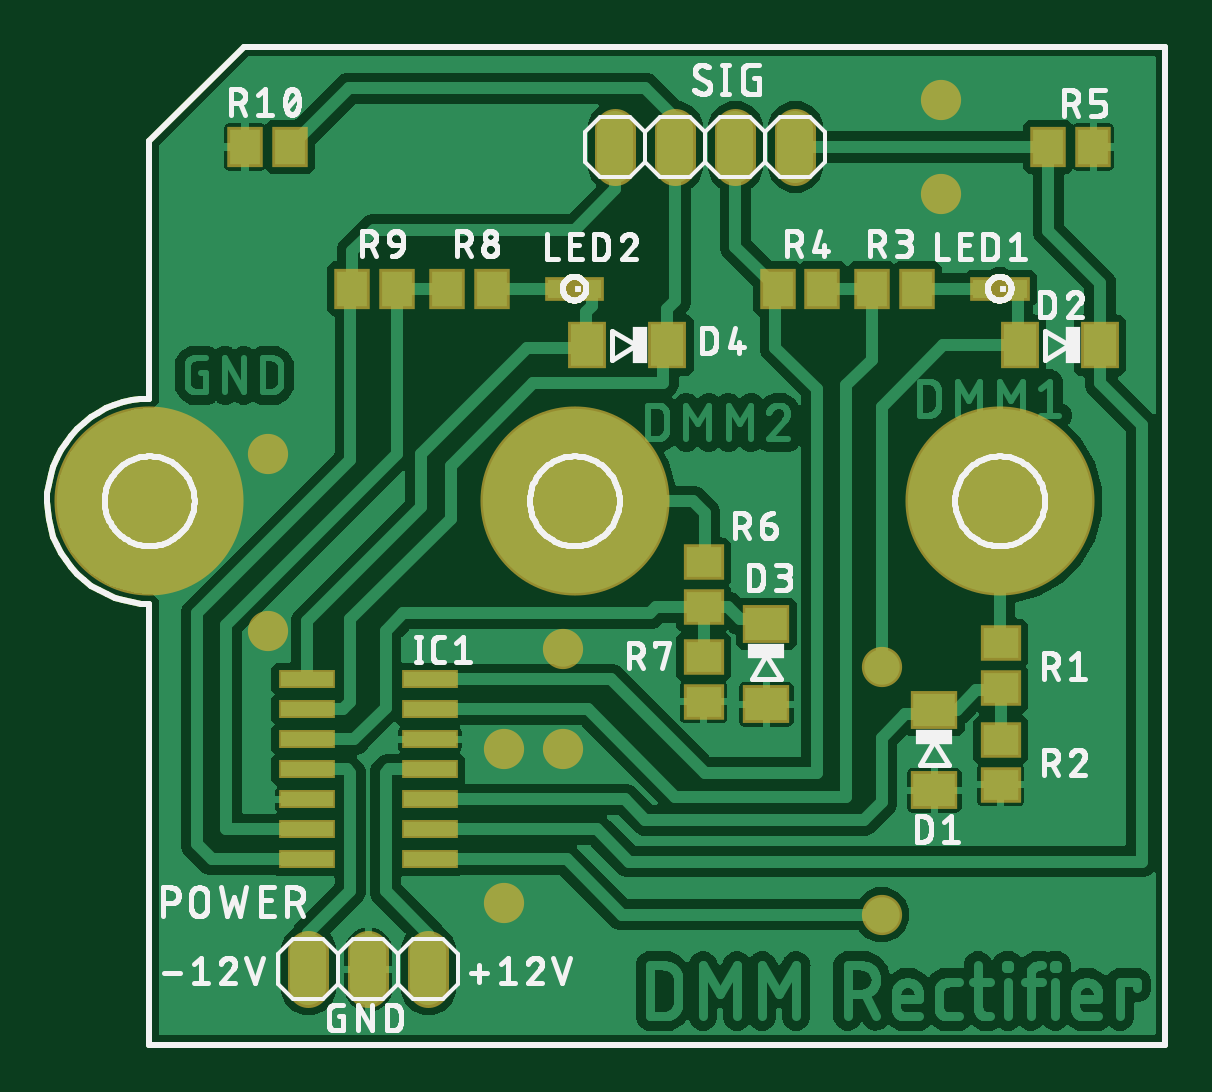
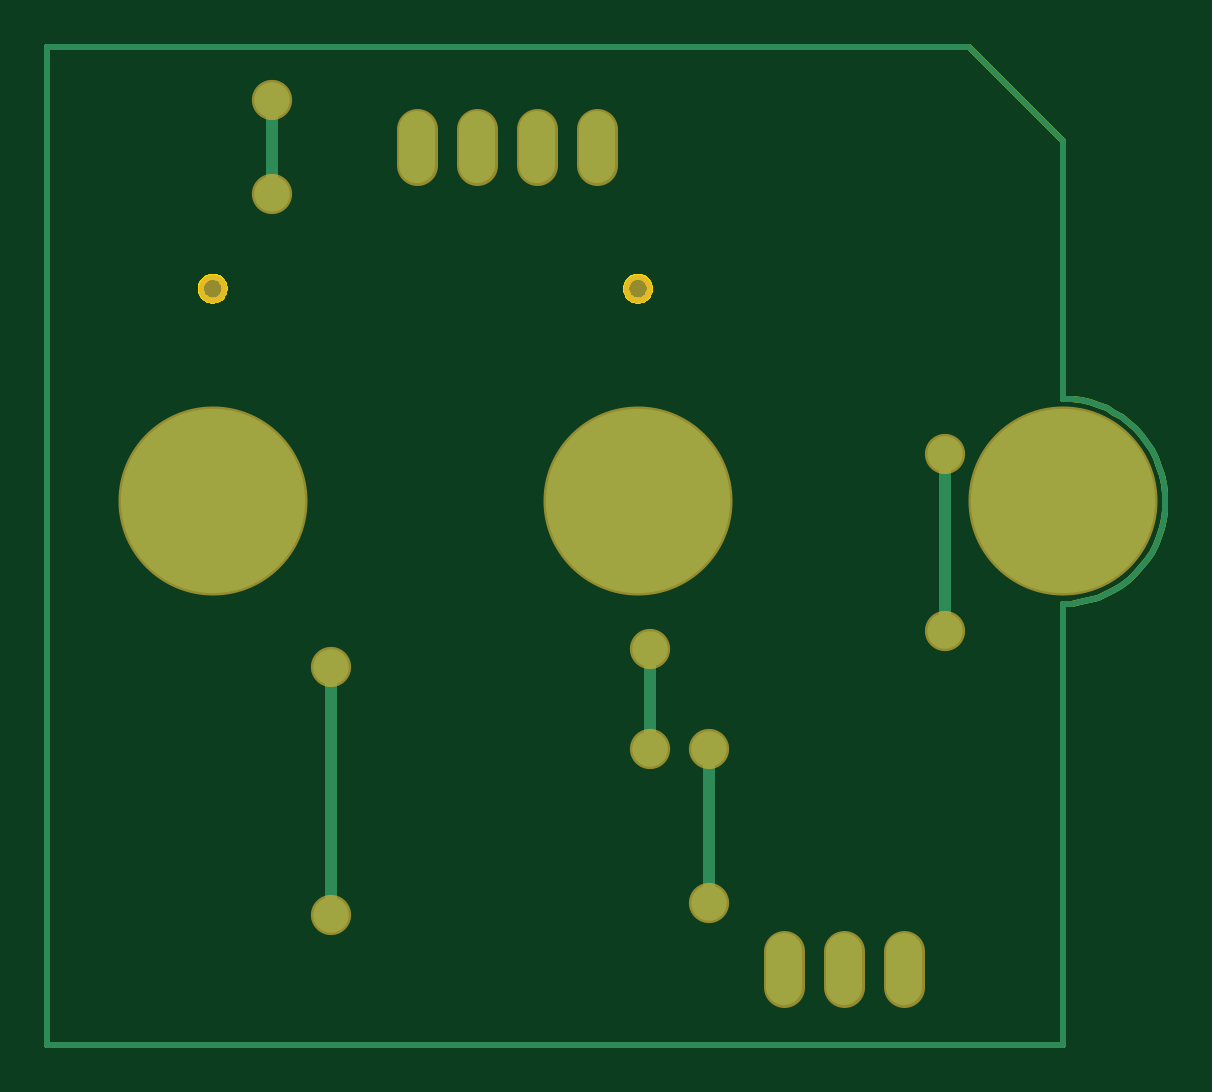
Circuit board: 7 layer files. Board 47.3 x 42.2 mm.
- bottom_copper: copper_bottom.gbr (1681 bytes)
- top_copper: copper_top.gbr (123342 bytes)
- outline: profile.gbr (8984 bytes)
- top_silk: silkscreen_top.gbr (93023 bytes)
- bottom_mask: soldermask_bottom.gbr (868 bytes)
- top_mask: soldermask_top.gbr (1953 bytes)
- paste: solderpaste_top.gbr (1233 bytes)

=== bottom_copper: copper_bottom.gbr ===
G04 EAGLE Gerber RS-274X export*
G75*
%MOMM*%
%FSLAX34Y34*%
%LPD*%
%INBottom Copper*%
%IPPOS*%
%AMOC8*
5,1,8,0,0,1.08239X$1,22.5*%
G01*
%ADD10C,1.524000*%
%ADD11C,7.800000*%
%ADD12C,1.500000*%
%ADD13C,0.508000*%
%ADD14C,0.254000*%


D10*
X67300Y24180D02*
X67300Y39420D01*
X92700Y39420D02*
X92700Y24180D01*
X118100Y24180D02*
X118100Y39420D01*
X197300Y372380D02*
X197300Y387620D01*
X222700Y387620D02*
X222700Y372380D01*
X248100Y372380D02*
X248100Y387620D01*
X273500Y387620D02*
X273500Y372380D01*
D11*
X0Y230000D03*
D12*
X50000Y250000D03*
X50000Y175000D03*
D13*
X50000Y250000D01*
D12*
X150000Y125000D03*
X150000Y60000D03*
X175000Y125000D03*
X175000Y167500D03*
D13*
X175000Y125000D01*
X150000Y125000D02*
X150000Y60000D01*
D12*
X335000Y360000D03*
X335000Y400000D03*
D13*
X335000Y360000D01*
D11*
X360000Y230000D03*
D12*
X310000Y160000D03*
X310000Y55000D03*
D13*
X310000Y160000D01*
D11*
X180000Y230000D03*
D14*
X0Y0D02*
X430135Y0D01*
X430135Y422500D01*
X40000Y422500D01*
X0Y382500D01*
X0Y273428D01*
X-3784Y273251D01*
X-7539Y272745D01*
X-11235Y271913D01*
X-14845Y270763D01*
X-18341Y269302D01*
X-21696Y267542D01*
X-24885Y265496D01*
X-27883Y263181D01*
X-30669Y260612D01*
X-33219Y257811D01*
X-35516Y254798D01*
X-37542Y251597D01*
X-39281Y248231D01*
X-40720Y244726D01*
X-41848Y241109D01*
X-42656Y237408D01*
X-43139Y233650D01*
X-43293Y229865D01*
X-43116Y226080D01*
X-42609Y222325D01*
X-41778Y218629D01*
X-40627Y215019D01*
X-39166Y211524D01*
X-37407Y208169D01*
X-35361Y204980D01*
X-33045Y201981D01*
X-30477Y199196D01*
X-27676Y196645D01*
X-24663Y194348D01*
X-21461Y192323D01*
X-18095Y190584D01*
X-14591Y189145D01*
X-10974Y188017D01*
X-7272Y187208D01*
X-3515Y186725D01*
X0Y186572D01*
X0Y0D01*
M02*

=== top_copper: copper_top.gbr (123342 bytes, source omitted) ===
=== outline: profile.gbr (8984 bytes, source omitted) ===
=== top_silk: silkscreen_top.gbr (93023 bytes, source omitted) ===
=== bottom_mask: soldermask_bottom.gbr ===
G04 EAGLE Gerber RS-274X export*
G75*
%MOMM*%
%FSLAX34Y34*%
%LPD*%
%INSoldermask Bottom*%
%IPPOS*%
%AMOC8*
5,1,8,0,0,1.08239X$1,22.5*%
G01*
%ADD10C,4.003200*%
%ADD11C,1.203200*%
%ADD12C,1.727200*%
%ADD13C,8.003200*%
%ADD14C,1.703200*%


D10*
X135Y230000D03*
X360135Y230000D03*
X180135Y230000D03*
D11*
X180000Y320000D03*
X360000Y320000D03*
D12*
X67300Y39420D02*
X67300Y24180D01*
X92700Y24180D02*
X92700Y39420D01*
X118100Y39420D02*
X118100Y24180D01*
X197300Y372380D02*
X197300Y387620D01*
X222700Y387620D02*
X222700Y372380D01*
X248100Y372380D02*
X248100Y387620D01*
X273500Y387620D02*
X273500Y372380D01*
D13*
X0Y230000D03*
D14*
X50000Y250000D03*
X50000Y175000D03*
X150000Y125000D03*
X150000Y60000D03*
X175000Y125000D03*
X175000Y167500D03*
X335000Y360000D03*
X335000Y400000D03*
D13*
X360000Y230000D03*
D14*
X310000Y160000D03*
X310000Y55000D03*
D13*
X180000Y230000D03*
M02*

=== top_mask: soldermask_top.gbr ===
G04 EAGLE Gerber RS-274X export*
G75*
%MOMM*%
%FSLAX34Y34*%
%LPD*%
%INSoldermask Top*%
%IPPOS*%
%AMOC8*
5,1,8,0,0,1.08239X$1,22.5*%
G01*
%ADD10C,4.003200*%
%ADD11C,1.203200*%
%ADD12R,2.403200X0.803200*%
%ADD13R,1.703200X1.503200*%
%ADD14R,1.603200X2.003200*%
%ADD15R,1.503200X1.703200*%
%ADD16R,1.003200X1.003200*%
%ADD17R,2.003200X1.603200*%
%ADD18C,1.727200*%
%ADD19C,8.003200*%
%ADD20C,1.703200*%


D10*
X135Y230000D03*
X360135Y230000D03*
X180135Y230000D03*
D11*
X180000Y320000D03*
X360000Y320000D03*
D12*
X118700Y91100D03*
X66700Y91100D03*
X118700Y78400D03*
X118700Y103800D03*
X118700Y116500D03*
X66700Y78400D03*
X66700Y103800D03*
X66700Y116500D03*
X118700Y141900D03*
X66700Y141900D03*
X118700Y129200D03*
X118700Y154600D03*
X66700Y129200D03*
X66700Y154600D03*
D13*
X360400Y150800D03*
X360400Y169800D03*
X360400Y110000D03*
X360400Y129000D03*
D14*
X402400Y296000D03*
X368400Y296000D03*
D15*
X305900Y320000D03*
X324900Y320000D03*
X265900Y320000D03*
X284900Y320000D03*
D16*
X367500Y320000D03*
X352500Y320000D03*
D17*
X332300Y141700D03*
X332300Y107700D03*
D13*
X234600Y185100D03*
X234600Y204100D03*
X234600Y145100D03*
X234600Y164100D03*
D14*
X219300Y296000D03*
X185300Y296000D03*
D15*
X125900Y320000D03*
X144900Y320000D03*
X85900Y320000D03*
X104900Y320000D03*
D16*
X187500Y320000D03*
X172500Y320000D03*
D17*
X261200Y178100D03*
X261200Y144100D03*
D18*
X67300Y39420D02*
X67300Y24180D01*
X92700Y24180D02*
X92700Y39420D01*
X118100Y39420D02*
X118100Y24180D01*
X197300Y372380D02*
X197300Y387620D01*
X222700Y387620D02*
X222700Y372380D01*
X248100Y372380D02*
X248100Y387620D01*
X273500Y387620D02*
X273500Y372380D01*
D15*
X399500Y380000D03*
X380500Y380000D03*
X40500Y380000D03*
X59500Y380000D03*
D19*
X0Y230000D03*
D20*
X50000Y250000D03*
X50000Y175000D03*
X150000Y125000D03*
X150000Y60000D03*
X175000Y125000D03*
X175000Y167500D03*
X335000Y360000D03*
X335000Y400000D03*
D19*
X360000Y230000D03*
D20*
X310000Y160000D03*
X310000Y55000D03*
D19*
X180000Y230000D03*
M02*

=== paste: solderpaste_top.gbr ===
G04 EAGLE Gerber RS-274X export*
G75*
%MOMM*%
%FSLAX34Y34*%
%LPD*%
%INSolderpaste Top*%
%IPPOS*%
%AMOC8*
5,1,8,0,0,1.08239X$1,22.5*%
G01*
%ADD10R,2.200000X0.600000*%
%ADD11R,1.500000X1.300000*%
%ADD12R,1.400000X1.800000*%
%ADD13R,1.300000X1.500000*%
%ADD14R,0.800000X0.800000*%
%ADD15R,1.800000X1.400000*%


D10*
X118700Y91100D03*
X66700Y91100D03*
X118700Y78400D03*
X118700Y103800D03*
X118700Y116500D03*
X66700Y78400D03*
X66700Y103800D03*
X66700Y116500D03*
X118700Y141900D03*
X66700Y141900D03*
X118700Y129200D03*
X118700Y154600D03*
X66700Y129200D03*
X66700Y154600D03*
D11*
X360400Y150800D03*
X360400Y169800D03*
X360400Y110000D03*
X360400Y129000D03*
D12*
X402400Y296000D03*
X368400Y296000D03*
D13*
X305900Y320000D03*
X324900Y320000D03*
X265900Y320000D03*
X284900Y320000D03*
D14*
X367500Y320000D03*
X352500Y320000D03*
D15*
X332300Y141700D03*
X332300Y107700D03*
D11*
X234600Y185100D03*
X234600Y204100D03*
X234600Y145100D03*
X234600Y164100D03*
D12*
X219300Y296000D03*
X185300Y296000D03*
D13*
X125900Y320000D03*
X144900Y320000D03*
X85900Y320000D03*
X104900Y320000D03*
D14*
X187500Y320000D03*
X172500Y320000D03*
D15*
X261200Y178100D03*
X261200Y144100D03*
D13*
X399500Y380000D03*
X380500Y380000D03*
X40500Y380000D03*
X59500Y380000D03*
M02*

